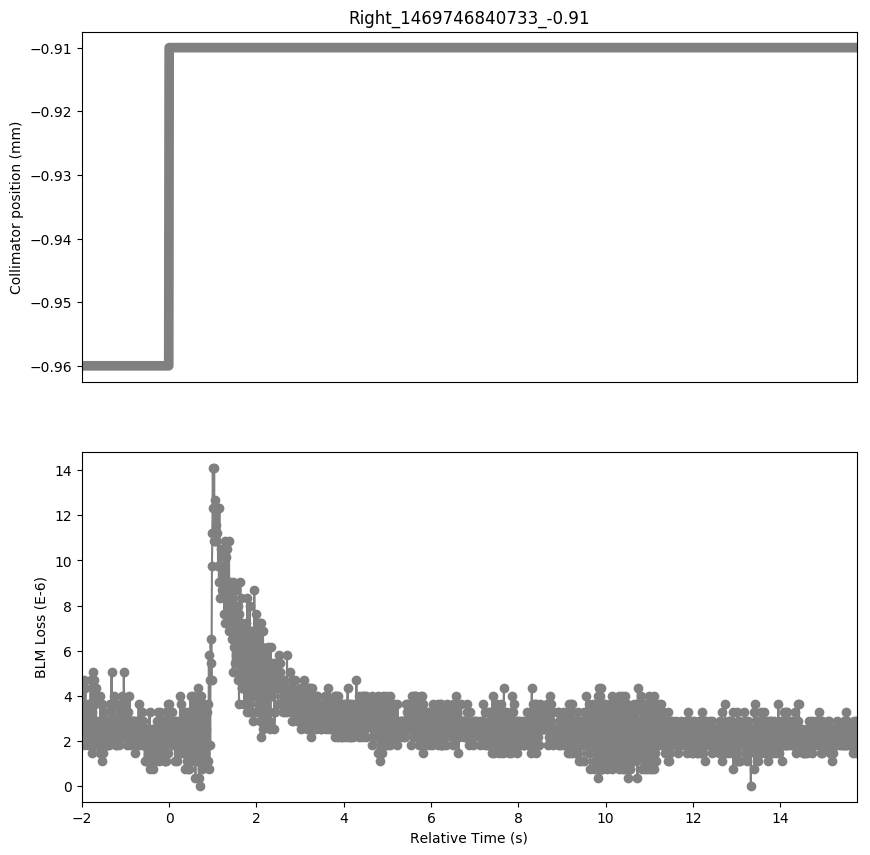

Values plotted in this chart, from the file beside it:
Timestamp, position, BLMTI.06L7.B1E10_TCP.D6L7.B1
1469746838740, -0.96, 3.62e-06
1469746838750, -0.96, 2.1719999999999997e-06
1469746838760, -0.96, 4.343999999999999e-06
1469746838770, -0.96, 2.8960000000000003e-06
1469746838780, -0.96, 4.706e-06
1469746838790, -0.96, 1.81e-06
1469746838800, -0.96, 3.258e-06
1469746838810, -0.96, 2.8960000000000003e-06
1469746838820, -0.96, 4.343999999999999e-06
1469746838830, -0.96, 2.1719999999999997e-06
1469746838840, -0.96, 2.5340000000000002e-06
1469746838850, -0.96, 2.5340000000000002e-06
1469746838860, -0.96, 2.1719999999999997e-06
1469746838870, -0.96, 2.1719999999999997e-06
1469746838880, -0.96, 3.62e-06
1469746838890, -0.96, 1.81e-06
1469746838900, -0.96, 3.258e-06
1469746838910, -0.96, 2.1719999999999997e-06
1469746838920, -0.96, 3.62e-06
1469746838930, -0.96, 1.81e-06
1469746838940, -0.96, 4.706e-06
1469746838950, -0.96, 1.81e-06
1469746838960, -0.96, 3.258e-06
1469746838970, -0.96, 1.4480000000000002e-06
1469746838980, -0.96, 4.706e-06
1469746838990, -0.96, 2.1719999999999997e-06
1469746839000, -0.96, 5.0680000000000004e-06
1469746839010, -0.96, 1.81e-06
1469746839020, -0.96, 4.706e-06
1469746839030, -0.96, 2.1719999999999997e-06
1469746839040, -0.96, 3.62e-06
1469746839050, -0.96, 2.1719999999999997e-06
1469746839060, -0.96, 4.343999999999999e-06
1469746839070, -0.96, 1.81e-06
1469746839080, -0.96, 2.8960000000000003e-06
1469746839090, -0.96, 2.1719999999999997e-06
1469746839100, -0.96, 2.5340000000000002e-06
1469746839110, -0.96, 2.1719999999999997e-06
1469746839120, -0.96, 2.5340000000000002e-06
1469746839130, -0.96, 1.81e-06
1469746839140, -0.96, 2.1719999999999997e-06
1469746839150, -0.96, 1.4480000000000002e-06
1469746839160, -0.96, 3.982e-06
1469746839170, -0.96, 1.81e-06
1469746839180, -0.96, 2.1719999999999997e-06
1469746839190, -0.96, 1.0859999999999999e-06
1469746839200, -0.96, 3.62e-06
1469746839210, -0.96, 2.5340000000000002e-06
1469746839220, -0.96, 2.5340000000000002e-06
1469746839230, -0.96, 1.4480000000000002e-06
1469746839240, -0.96, 3.258e-06
1469746839250, -0.96, 2.1719999999999997e-06
1469746839260, -0.96, 3.258e-06
1469746839270, -0.96, 1.81e-06
1469746839280, -0.96, 2.8960000000000003e-06
1469746839290, -0.96, 1.81e-06
1469746839300, -0.96, 2.5340000000000002e-06
1469746839310, -0.96, 1.81e-06
1469746839320, -0.96, 2.1719999999999997e-06
1469746839330, -0.96, 1.81e-06
... 1,714 more rows
